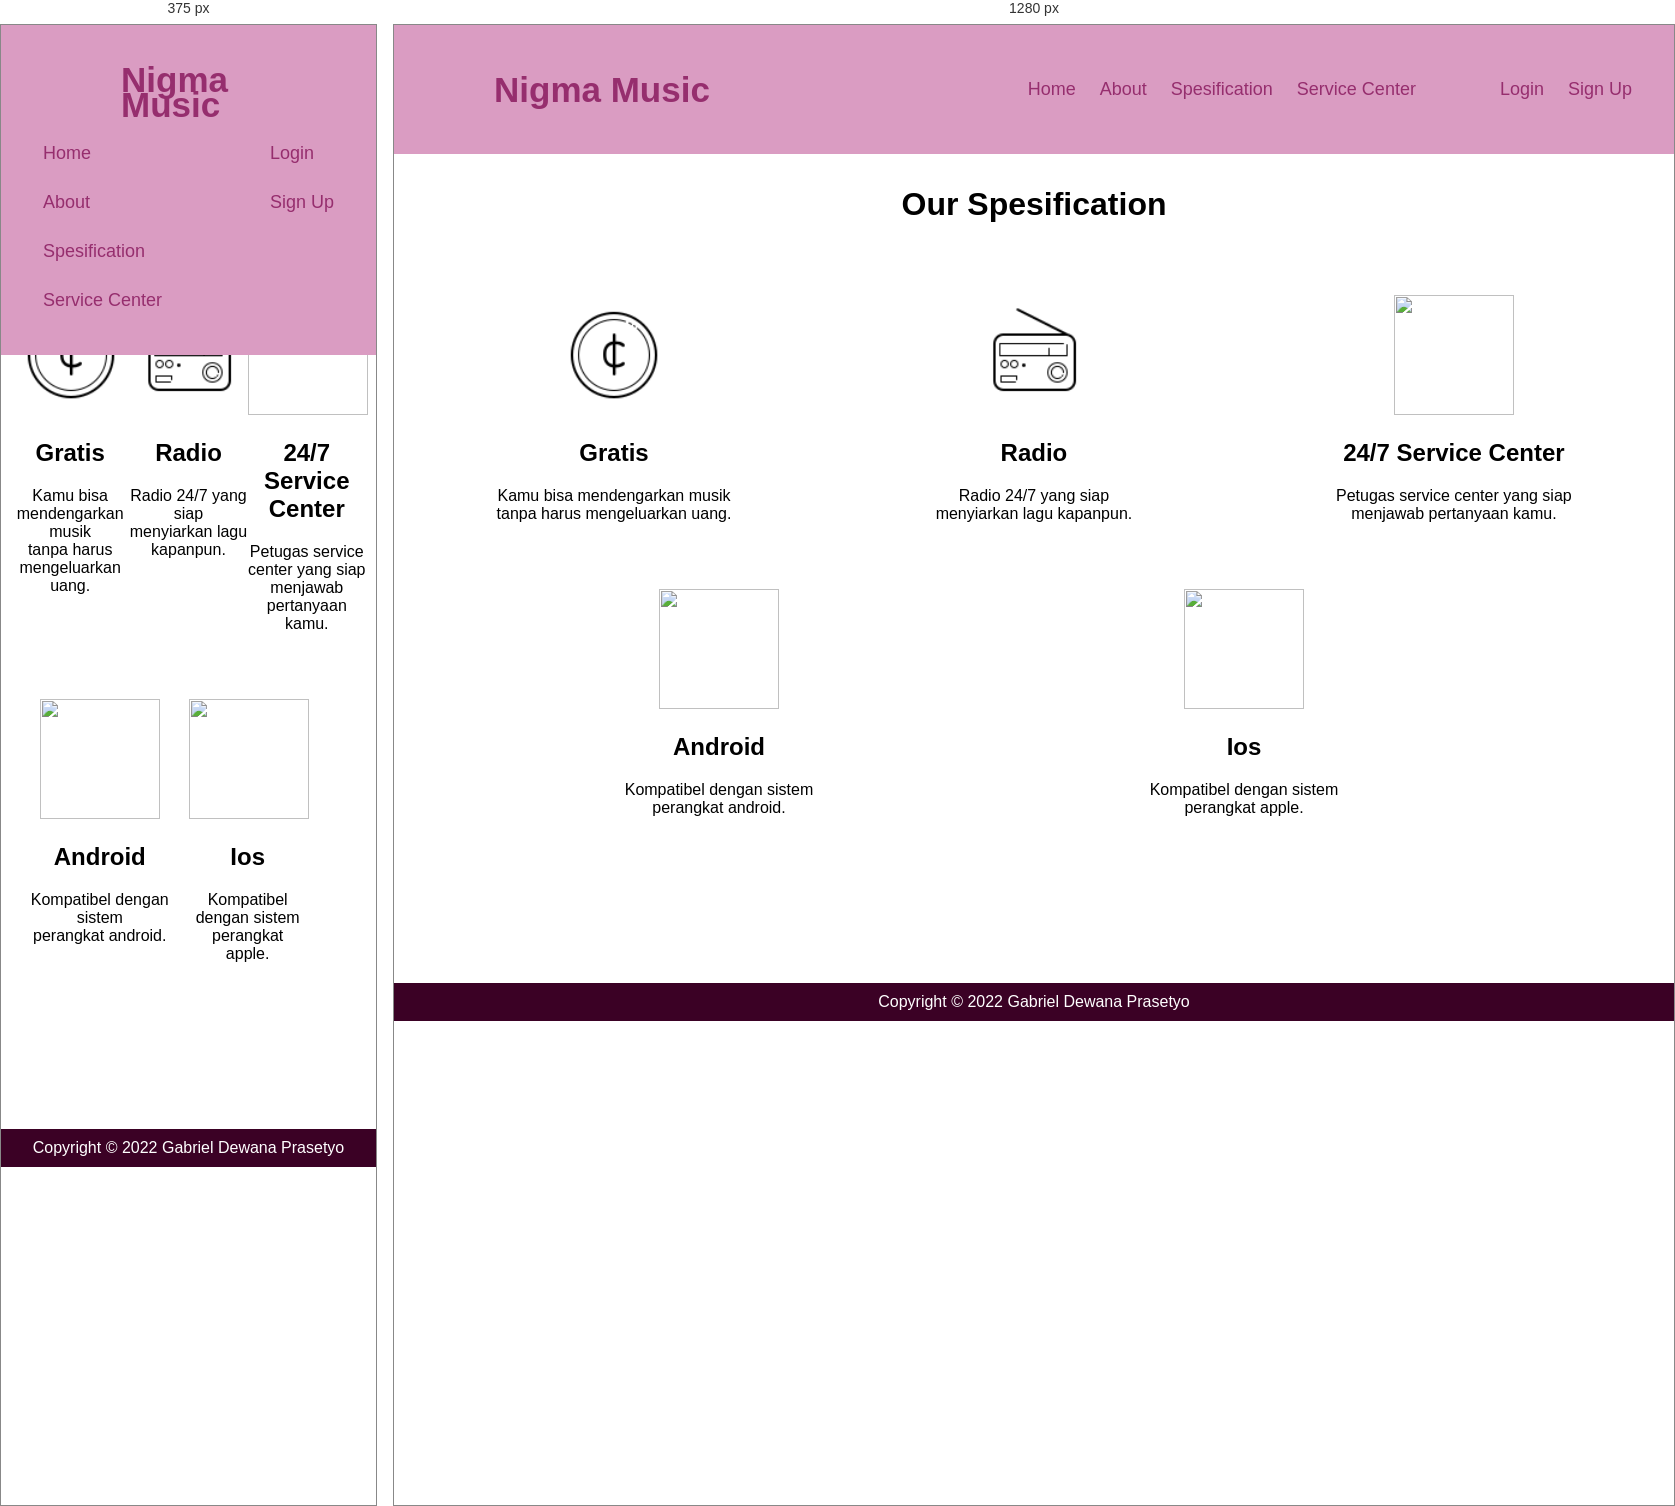
Rendered at 375 px and 1280 px, left to right.

<!-- file: spesifikasi.html -->
<!DOCTYPE html>
<html lang="en">
<head>
    <meta charset="UTF-8">
    <meta http-equiv="X-UA-Compatible" content="IE=edge">
    <meta name="viewport" content="width=device-width, initial-scale=1.0">
    <link rel="stylesheet" href="style-spesifikasi.css">
    <link rel="shortcut icon" href="pict/icon.ico" type="image/x-icon">
    <link rel="icon" href="pict/icon.ico" type="image/x-icon">
    <title>Product Page</title>
</head>
<body>
    <div id="navbar">
        <a href="index.html" id="logo">Nigma Music</a>
        <div id="login">
          <a href="login-page.html">Login</a>
          <a href="signup.html">Sign Up</a>
        </div>
        <div id="navbar-right">
            <a class="active" href="index.html">Home</a>
            <a href="about.html">About</a>
            <a href="spesifikasi.html">Spesification</a>
            <a href="contact.html">Service Center</a>
        </div>
    </div>
    
    <div class="produk">
        <h1>Our Spesification</h1>
        <div class="row">
            <div class="column">
                <img src="logo/cent.png" class="img-produk">
                <h2>Gratis</h2>
                <p>Kamu bisa mendengarkan musik<br>tanpa harus mengeluarkan uang.</p>
            </div>
            <div class="column">
                <img src="logo/radio.png" class="img-produk">
                <h2>Radio</h2>
                <p>Radio 24/7 yang siap<br>menyiarkan lagu kapanpun.</p>
            </div>
            <div class="column">
                <img src="logo/service.png"" class="img-produk">
                <h2>24/7 Service Center</h2>
                <p>Petugas service center yang siap<br>menjawab pertanyaan kamu.</p>
            </div>
        <div class="row1">
            <div class="column1">
                <img src="logo/android.png" class="img-produk">
                <h2>Android</h2>
                <p>Kompatibel dengan sistem<br>perangkat android.</p>
            </div>
            <div class="column">
                <img src="logo/apple.png"" class="img-produk">
                <h2>Ios</h2>
                <p>Kompatibel dengan sistem<br>perangkat apple.</p>
            </div>
        </div>
      </div>
    </div>

    <div class="footer" id="footer">
        Copyright &copy; 2022 Gabriel Dewana Prasetyo
    </div>

    <! –– Javascript ––>
    <script>
      window.onscroll = function() {scrollFunction()};

      function scrollFunction(){
          if(document.body.scrollTop > 80 || document.documentElement.scrollTop > 80){
              document.getElementById("navbar").style.padding = "20px 30px";
              document.getElementById("logo").style.fontSize = "30px";
          }else{
              document.getElementById("navbar").style.padding = "30px 30px";
              document.getElementById("logo").style.fontSize = "35px";
          }
      }
    </script>
</body>
</html>

/* @media block from style-spesifikasi.css */
@media screen and (max-width: 580px) {
  #navbar {
    padding: 30px 30px !important;
  }
  #navbar a {
    float: none;
    display: block;
    text-align: left;
  }
  #navbar-right {
    float: none;
  }
}